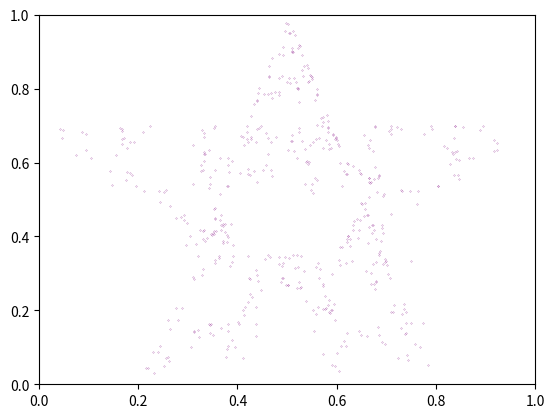

This figure's Python source: (Note: this script raises an exception after producing the figure.)
'''
This runs the chaos game for a pentagon
where the current vertex cannot be 1
or 3 places, respectively away from
the two previously chosen vertices.
'''

import numpy as np
import matplotlib.pyplot as plt
from matplotlib.animation import FuncAnimation
from math import sqrt

def frac_point(p1,i1,p2,i2,r=0.5):
    x1 = p1[0][i1]
    y1 = p1[1][i1]
    x2 = p2[0][i2]
    y2 = p2[1][i2]

    xp = x1*(1-r) + x2*r
    yp = y1*(1-r) + y2*r
    return xp,yp

randv = -1
temp1 = -1
temp2 = -1
def animate(i):
    global randv,temp1,temp2
    if ((i+1)/N*100)%k==0:
        print(str((i+1)/N*100)+"% Complete")
    
    if i != 0:
        randv = np.random.randint(0,v)
        while abs(randv-temp1)==1 or abs(randv-temp2)==4:
            randv = np.random.randint(0,v)
        temp2 = temp1
        temp1 = randv
        
        pt = frac_point(p,i-1,vertices,randv)
        p[0].append(pt[0])
        p[1].append(pt[1])
        sc.set_offsets(np.c_[p[0],p[1]])

        # print("["+str(i)+"] ("+str(p[0][i-1])+","+str(p[1][i-1])+") --> ("+
        #       str(vertices[0][randv])+","+str(vertices[1][randv])+") = "+str(pt))
    return sc

N = 10**5
k = 1
dotSize = 10**4/N

xvertices = [.2,0,.5,1,.8]
yvertices = [0,.7,1,.7,0]
vertices = [xvertices,yvertices]
v = len(xvertices)

fig, ax = plt.subplots()
p = [[np.random.random()],[np.random.random()]]
sc = ax.scatter(p[0],p[1],marker='.',color='purple',s=dotSize)
plt.xlim(0,1)
plt.ylim(0,1)

ani = FuncAnimation(fig,animate,interval=10,frames=N)
ani.save('chaos_game_pentagon2.mp4',fps=N/10,dpi=80)
